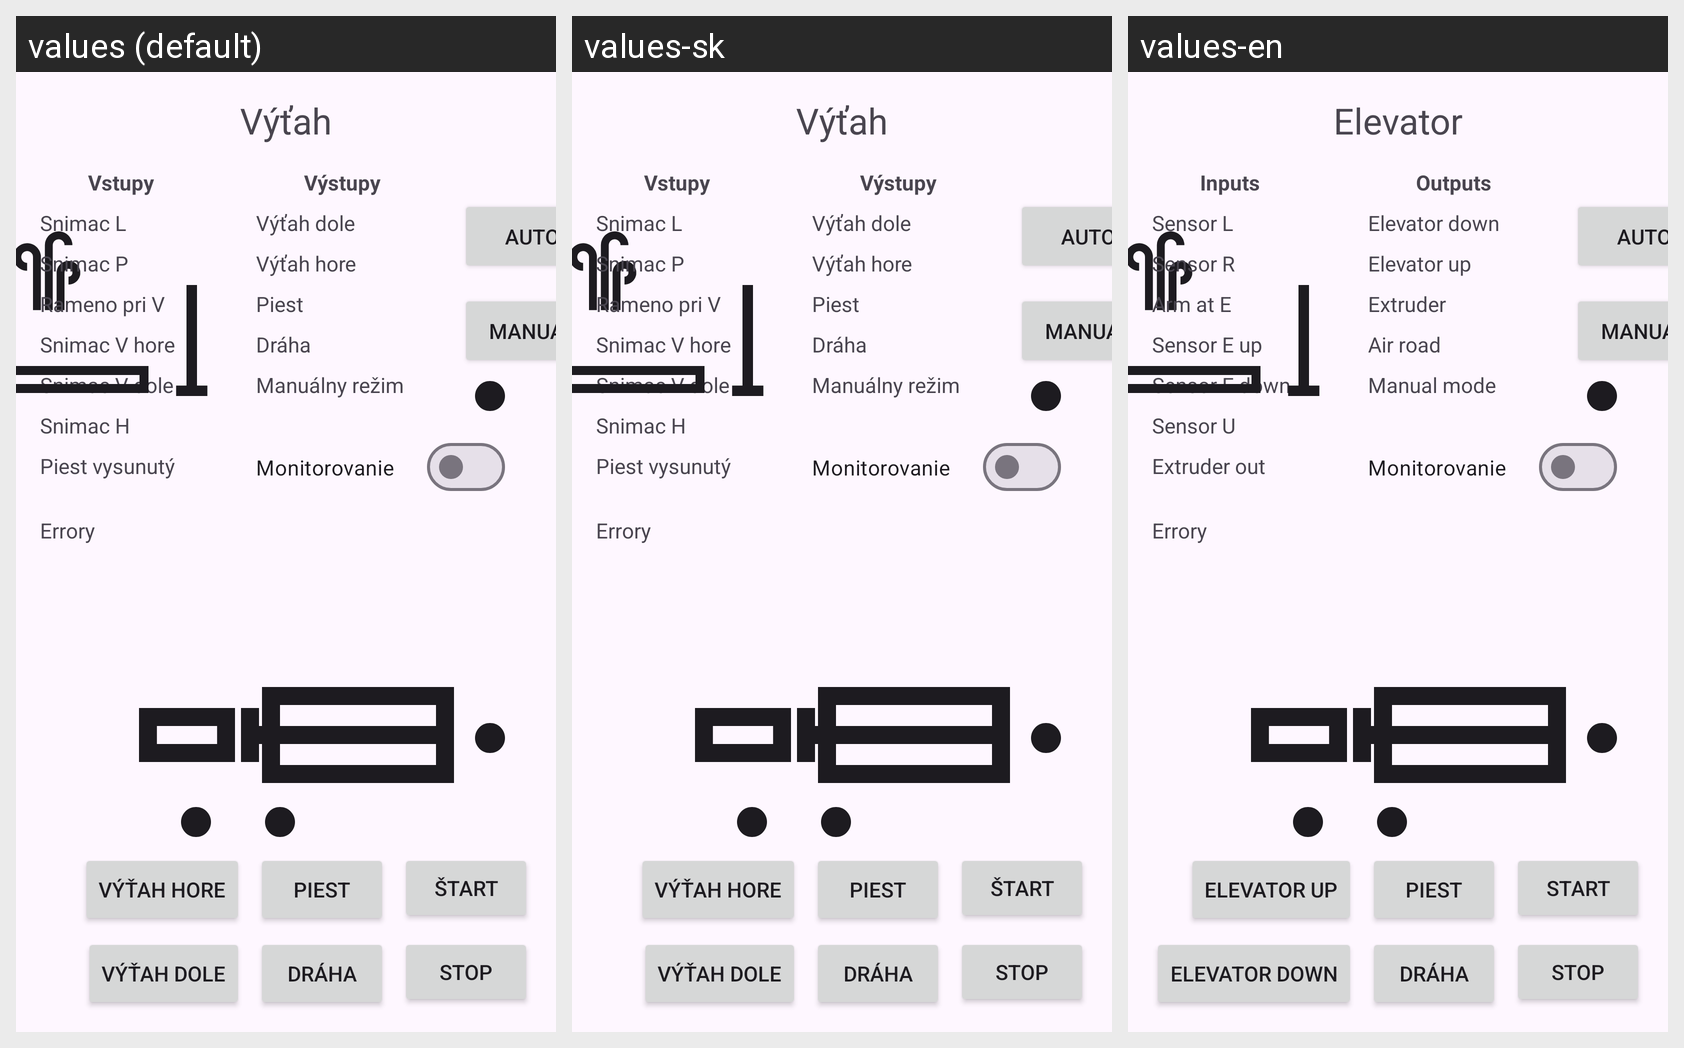

Translations of the strings shown on this Android screen, per locale in the grid:
Android screen res/layout/fragment_vytah.xml rendered under 3 locales, left to right: values (default), values-sk, values-en. Device: Nexus 5 (rendered at 1080×1920; each locale shown at half size, 540×960, under a caption strip naming it); theme Theme.PLCDiplomovka1.
Strings drawn on this screen, with the default value and each locale's value (text and hints the layout hard-codes, and strings that could not be matched under every locale, appear in the picture but are not listed):

menu_elevator
  values: Výťah
  values-sk: Výťah
  values-en: Elevator

outputs
  values: Výstupy
  values-sk: Výstupy
  values-en: Outputs

elevator_output_elevator_down
  values: Výťah dole
  values-sk: Výťah dole
  values-en: Elevator down

elevator_output_elevator_up
  values: Výťah hore
  values-sk: Výťah hore
  values-en: Elevator up

elevator_output_extruder
  values: Piest
  values-sk: Piest
  values-en: Extruder

elevator_output_air_road
  values: Dráha
  values-sk: Dráha
  values-en: Air road

mode_manual
  values: Manuálny režim
  values-sk: Manuálny režim
  values-en: Manual mode

inputs
  values: Vstupy
  values-sk: Vstupy
  values-en: Inputs

elevator_input_sensor_l
  values: Snimac L
  values-sk: Snimac L
  values-en: Sensor L

elevator_input_sensor_p
  values: Snimac P
  values-sk: Snimac P
  values-en: Sensor R

elevator_input_arm_at_elev
  values: Rameno pri V
  values-sk: Rameno pri V
  values-en: Arm at E

elevator_input_elevator_up
  values: Snimac V hore
  values-sk: Snimac V hore
  values-en: Sensor E up

elevator_input_elevator_down
  values: Snimac V dole
  values-sk: Snimac V dole
  values-en: Sensor E down

elevator_input_sensor_h
  values: Snimac H
  values-sk: Snimac H
  values-en: Sensor U

elevator_input_extruder
  values: Piest vysunutý
  values-sk: Piest vysunutý
  values-en: Extruder out

action_start
  values: Štart
  values-sk: Štart
  values-en: Start

action_stop
  values: Stop
  values-sk: Stop
  values-en: Stop
